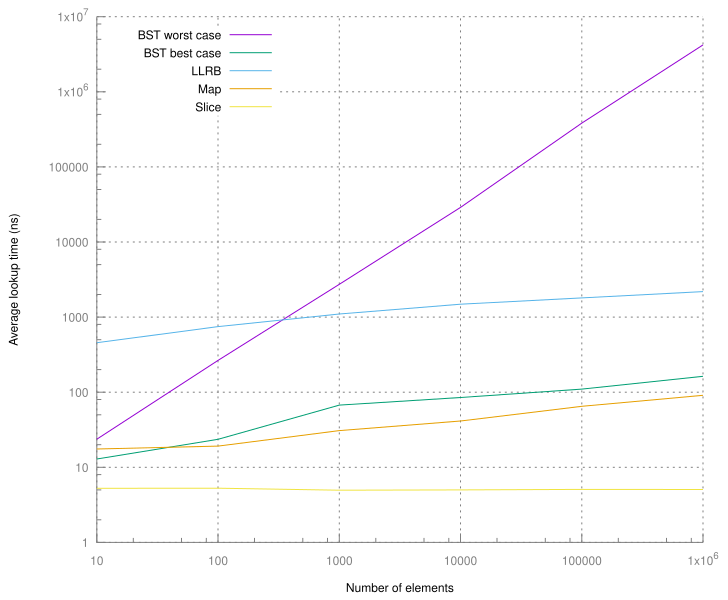

Data behind this chart, as committed beside it:
# elements, BST worst case, BST best case, LLRB, Map, Slice
10, 23.70, 12.90, 456.5, 17.50, 5.26
100, 265.2, 23.59, 747.5, 19.18, 5.27
1000, 2736, 67.26, 1098, 30.83, 4.96
10000, 28901, 85.12, 1484, 41.30, 5.00
100000, 382708, 109.9, 1800, 64.97, 5.08
1000000, 4213983, 163, 2186, 91.01, 5.07
